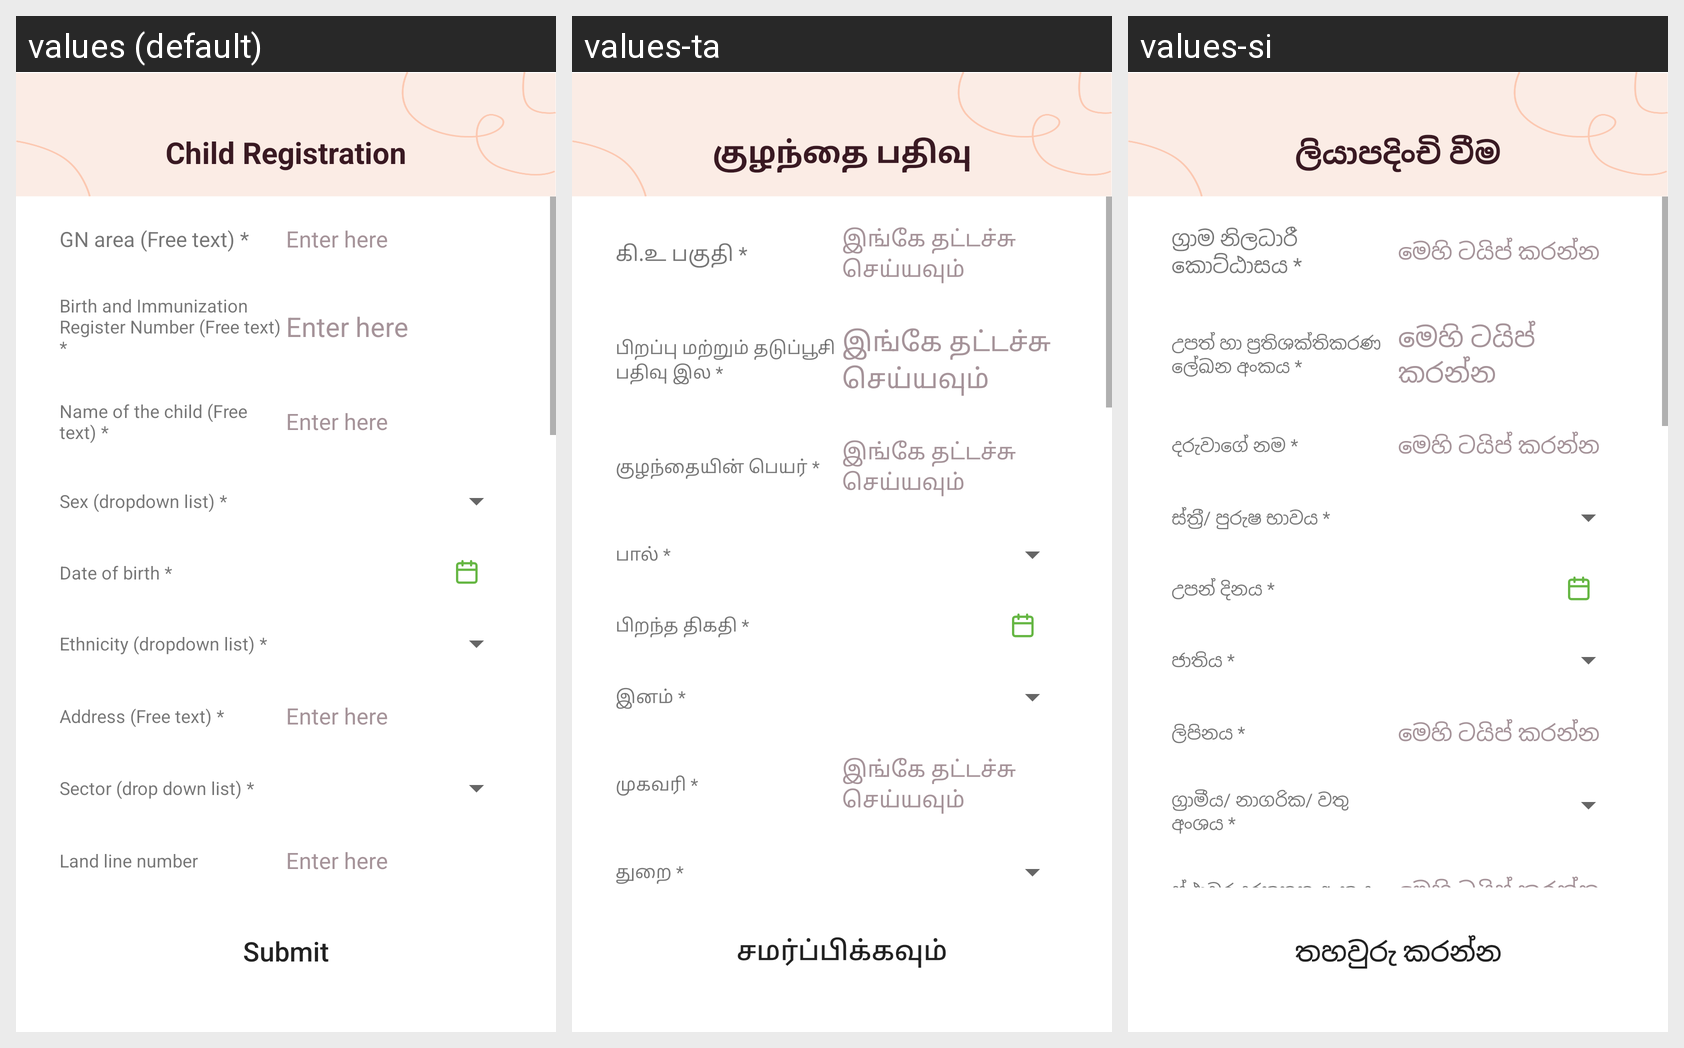

Here is an Android app screen in its default locale and in the app's own translations. Write out the translated-string differences for the strings that appear on this screen.
Android screen res/layout/activity_enrollment_custom.xml rendered under 3 locales, left to right: values (default), values-ta, values-si. Device: Nexus 5 (rendered at 1080×1920; each locale shown at half size, 540×960, under a caption strip naming it); theme AppTheme.
Strings drawn on this screen, with the default value and each locale's value (text and hints the layout hard-codes, and strings that could not be matched under every locale, appear in the picture but are not listed):

gn_area
  values: GN area (Free text) *
  values-ta: கி.உ பகுதி *
  values-si: ග‍්‍රාම නිලධාරී කොට්ඨාසය *

enter_here
  values: Enter here
  values-ta: இங்கே தட்டச்சு செய்யவும்
  values-si: මෙහි ටයිප් කරන්න

birth_num
  values: Birth and Immunization Register Number (Free text) *
  values-ta: பிறப்பு மற்றும் தடுப்பூசி பதிவு இல *
  values-si: උපත් හා ප‍්‍රතිශක්තිකරණ ලේඛන අංකය *

name
  values: Name of the child (Free text) *
  values-ta: குழந்தையின் பெயர் *
  values-si: දරුවාගේ නම *

sex
  values: Sex (dropdown list) *
  values-ta: பால் *
  values-si: ස්ත‍්‍රී/ පුරුෂ භාවය *

date_of_birth
  values: Date of birth *
  values-ta: பிறந்த திகதி *
  values-si: උපන් දිනය *

ethnicity
  values: Ethnicity (dropdown list) *
  values-ta: இனம் *
  values-si: ජාතිය *

addr
  values: Address (Free text) *
  values-ta: முகவரி *
  values-si: ලිපිනය *

sector
  values: Sector (drop down list) *
  values-ta: துறை *
  values-si: ග‍්‍රාමීය/ නාගරික/ වතු අංශය *

submit
  values: Submit
  values-ta: சமர்ப்பிக்கவும்
  values-si: තහවුරු කරන්න

new_child
  values: Child Registration
  values-ta: குழந்தை பதிவு
  values-si: ලියාපදිංචි වීම
